Run: headless pygame with SDL's dummy video driver; simulated clock (each Clock.tick advances the game by its frame time, no real sleeping); random seed 0; keys injected as events and as key.get_pressed() state; no mouse input.
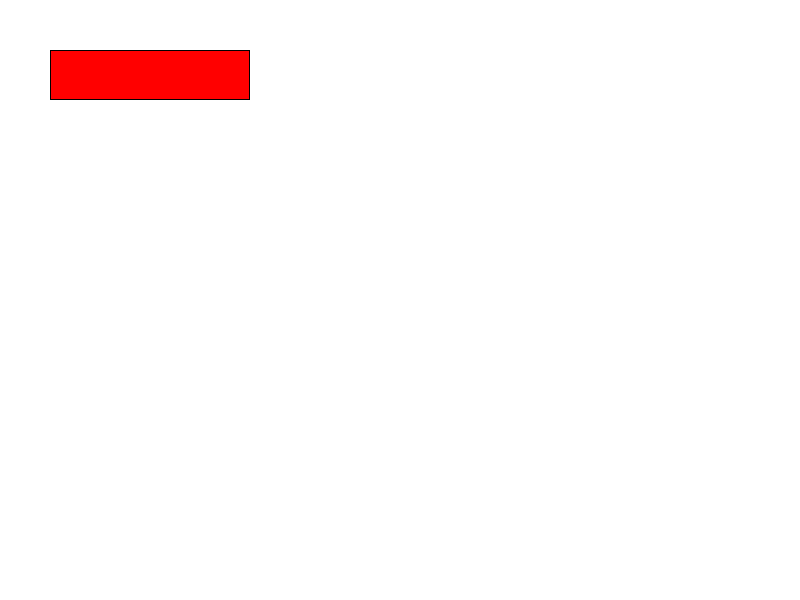
Frame 1 of 4 · flips 1–60 · no input
Frame 2 of 4 · flips 61–180 · tapped SPACE, RETURN · held RIGHT (→), D · screen unchanged from frame 1, image omitted
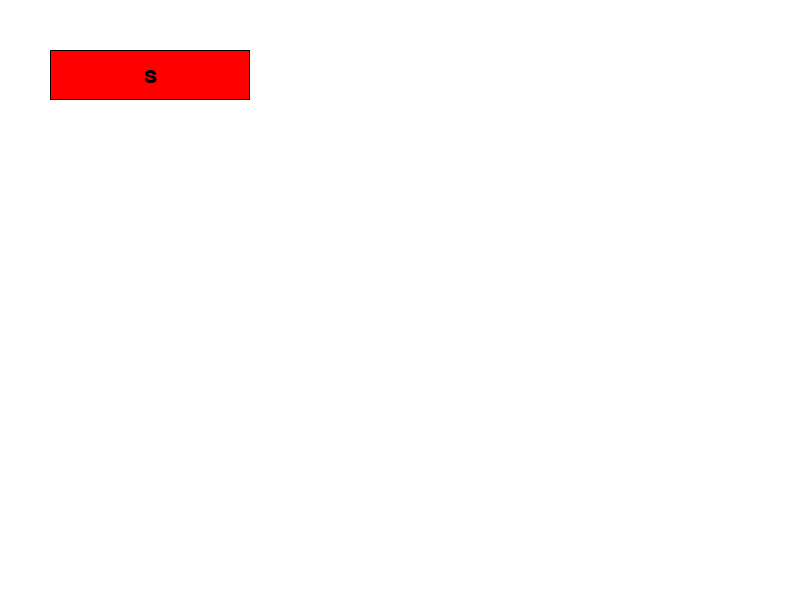
Frame 3 of 4 · flips 181–300 · held DOWN (↓), S
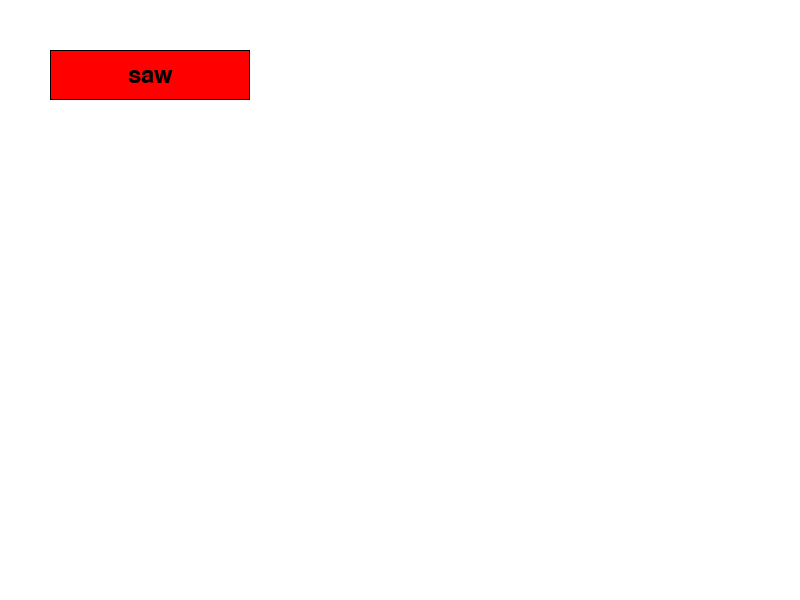
Frame 4 of 4 · flips 301–420 · held LEFT (←), A, UP (↑), W

The pygame program that drew these frames:

import pygame
import sys

pygame.init()

width, height = 800, 600
window = pygame.display.set_mode((width, height))
pygame.display.set_caption("Framed Text")

WHITE = (255, 255, 255)
BLACK = (0, 0, 0)
RED = (255, 0, 0)

font = pygame.font.Font(None, 36)

def drawFramedBox(surface, text, rect, color, frameColor):
    pygame.draw.rect(surface, color, rect)
    pygame.draw.rect(surface, frameColor, rect, 1)
    text = font.render(text, True, BLACK)
    textRect = text.get_rect()
    textRect.center = rect.center
    surface.blit(text, textRect)

def main():
    inputText = ""
    clock = pygame.time.Clock()
    inputBox = pygame
    borderWidth = 5

    while True:
        for event in pygame.event.get():
            if event.type == pygame.QUIT:
                pygame.quit()
                sys.exit()
            elif event.type == pygame.KEYDOWN:
                if event.key == pygame.K_RETURN:
                    print(inputText)
                    inputText = ""
                elif event.key == pygame.K_BACKSPACE:
                    inputText = inputText[:-1]
                else:
                    inputText += event.unicode

        window.fill(WHITE)
        drawFramedBox(window, inputText, pygame.Rect(50, 50, 200, 50), RED, BLACK)
        pygame.display.flip()
        clock.tick(30)

if __name__ == "__main__":
    main()
